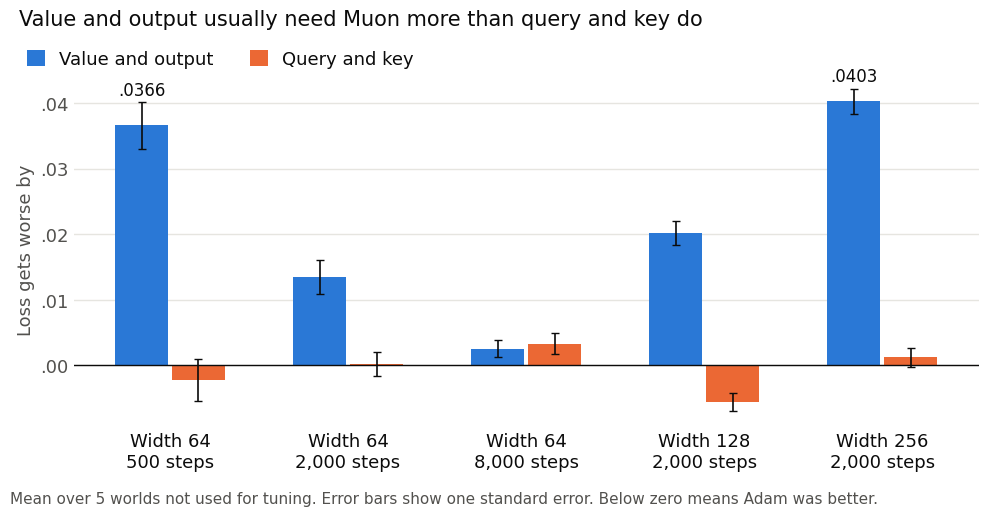

This chart was generated by the following Python code: (Note: this script raises an exception after producing the figure.)
"""Draws the Feishu and paper chart of the map: cost of moving each group from Muon to Adam. Numbers come from Table tab:map in paper/main.tex.

python3 debug/fig_map.py figures/map_vo_qk.png
"""
import sys
import matplotlib
matplotlib.use("Agg")
import matplotlib.pyplot as plt
import numpy as np

COND = ["Width 64\n500 steps", "Width 64\n2,000 steps", "Width 64\n8,000 steps", "Width 128\n2,000 steps", "Width 256\n2,000 steps"]
VO, VOE = [.0366, .0135, .0025, .0202, .0403], [.0036, .0026, .0013, .0018, .0019]
QK, QKE = [-.0022, .0002, .0033, -.0056, .0012], [.0032, .0019, .0016, .0014, .0014]
BLUE, ORANGE, INK, MUTED, GRID = "#2a78d6", "#eb6834", "#0b0b0b", "#52514e", "#e6e5e0"
plt.rcParams.update({"font.family": "Helvetica", "font.size": 13})
fig, ax = plt.subplots(figsize=(10, 5.2), dpi=200, facecolor="white"); ax.set_facecolor("white")
x, w = np.arange(5), .3
ax.bar(x - w / 2 - .01, VO, w, yerr=VOE, color=BLUE, label="Value and output", error_kw=dict(ecolor=INK, lw=1.2, capsize=3))
ax.bar(x + w / 2 + .01, QK, w, yerr=QKE, color=ORANGE, label="Query and key", error_kw=dict(ecolor=INK, lw=1.2, capsize=3))
ax.axhline(0, color=INK, lw=1); ax.set_xticks(x, COND, color=INK); ax.tick_params(length=0); ax.yaxis.set_major_formatter(lambda v, _: f"{v:.2f}".replace("0.", ".", 1) if v >= 0 else f"-{-v:.2f}".replace("0.", ".", 1))
ax.set_ylabel("Loss gets worse by", color=MUTED); ax.tick_params(axis="y", colors=MUTED); ax.grid(axis="y", color=GRID, lw=1); ax.set_axisbelow(True)
for s in ax.spines.values(): s.set_visible(False)
for i in (0, 4): ax.annotate(f"{VO[i]:.4f}".replace("0.", ".", 1), (x[i] - w / 2 - .01, VO[i] + VOE[i]), xytext=(0, 5), textcoords="offset points", ha="center", color=INK, fontsize=12)
ax.set_title("Value and output usually need Muon more than query and key do", loc="left", color=INK, fontsize=15, pad=34, x=-.06)
ax.legend(frameon=False, loc="upper left", bbox_to_anchor=(-.07, 1.11), ncol=2, handlelength=1, handleheight=1, labelcolor=INK)
fig.text(.012, .012, "Mean over 5 worlds not used for tuning. Error bars show one standard error. Below zero means Adam was better.", color=MUTED, fontsize=11)
fig.tight_layout(rect=(0, .04, 1, 1)); fig.savefig(sys.argv[1], facecolor="white")
